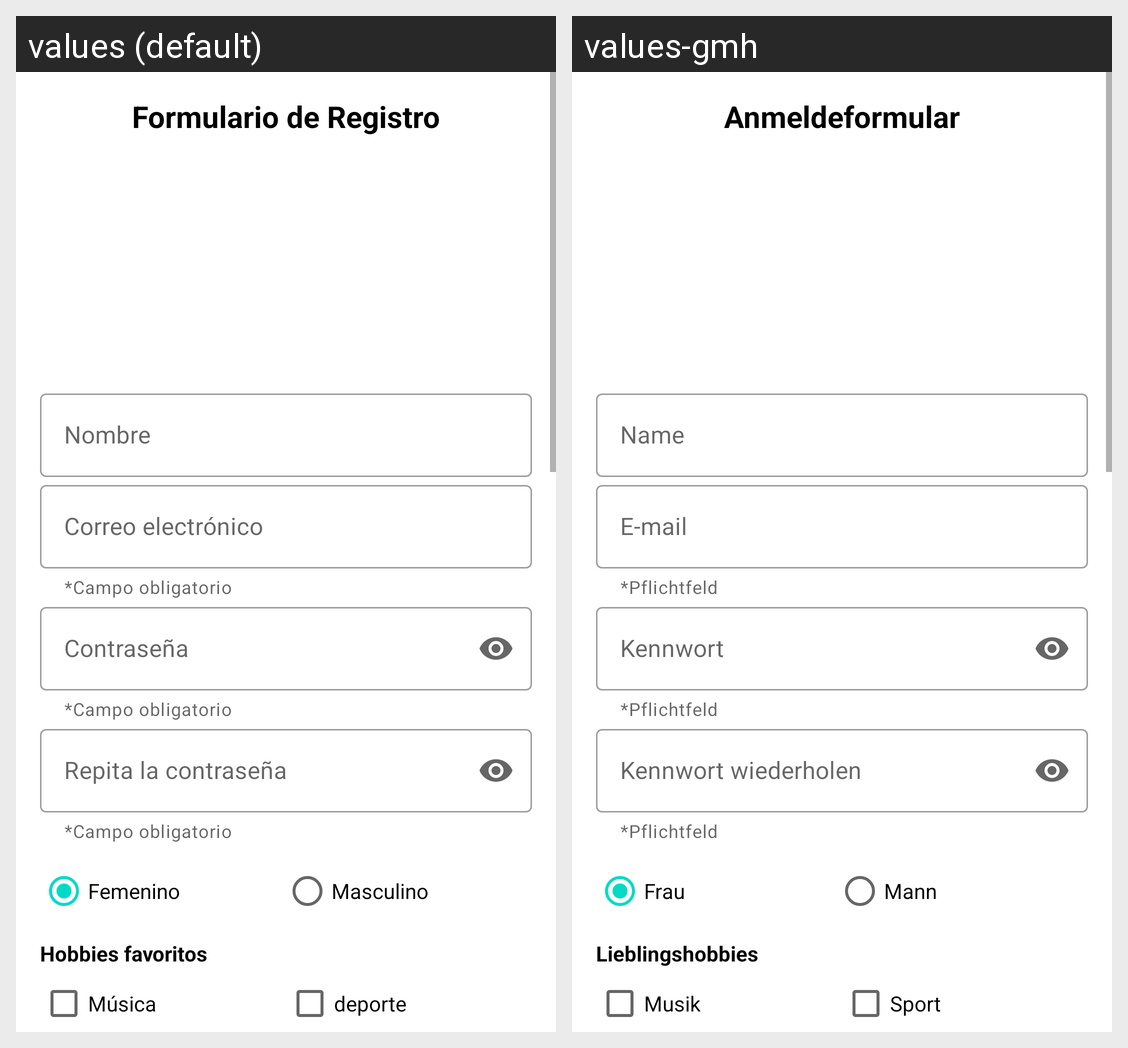

This grid shows one Android layout under two languages. Give, for every string resource on the screen, its name, the default text and each shown locale's text.
Android screen res/layout/activity_sign_up.xml rendered under 2 locales, left to right: values (default), values-gmh. Device: Nexus 5 (rendered at 1080×1920; each locale shown at half size, 540×960, under a caption strip naming it); theme Theme.MisSeriesApp.
Strings drawn on this screen, with the default value and each locale's value (text and hints the layout hard-codes, and strings that could not be matched under every locale, appear in the picture but are not listed):

form_reg
  values: Formulario de Registro
  values-gmh: Anmeldeformular

name
  values: Nombre
  values-gmh: Name

requiered_film
  values: *Campo obligatorio
  values-gmh: *Pflichtfeld

email
  values: Correo electrónico
  values-gmh: E-mail

password
  values: Contraseña
  values-gmh: Kennwort

rep_password
  values: Repita la contraseña
  values-gmh: Kennwort wiederholen

female
  values: Femenino
  values-gmh: Frau

male
  values: Masculino
  values-gmh: Mann

favorites_hobbies
  values: Hobbies favoritos
  values-gmh: Lieblingshobbies

music
  values: Música
  values-gmh: Musik

sport
  values: deporte
  values-gmh: Sport
